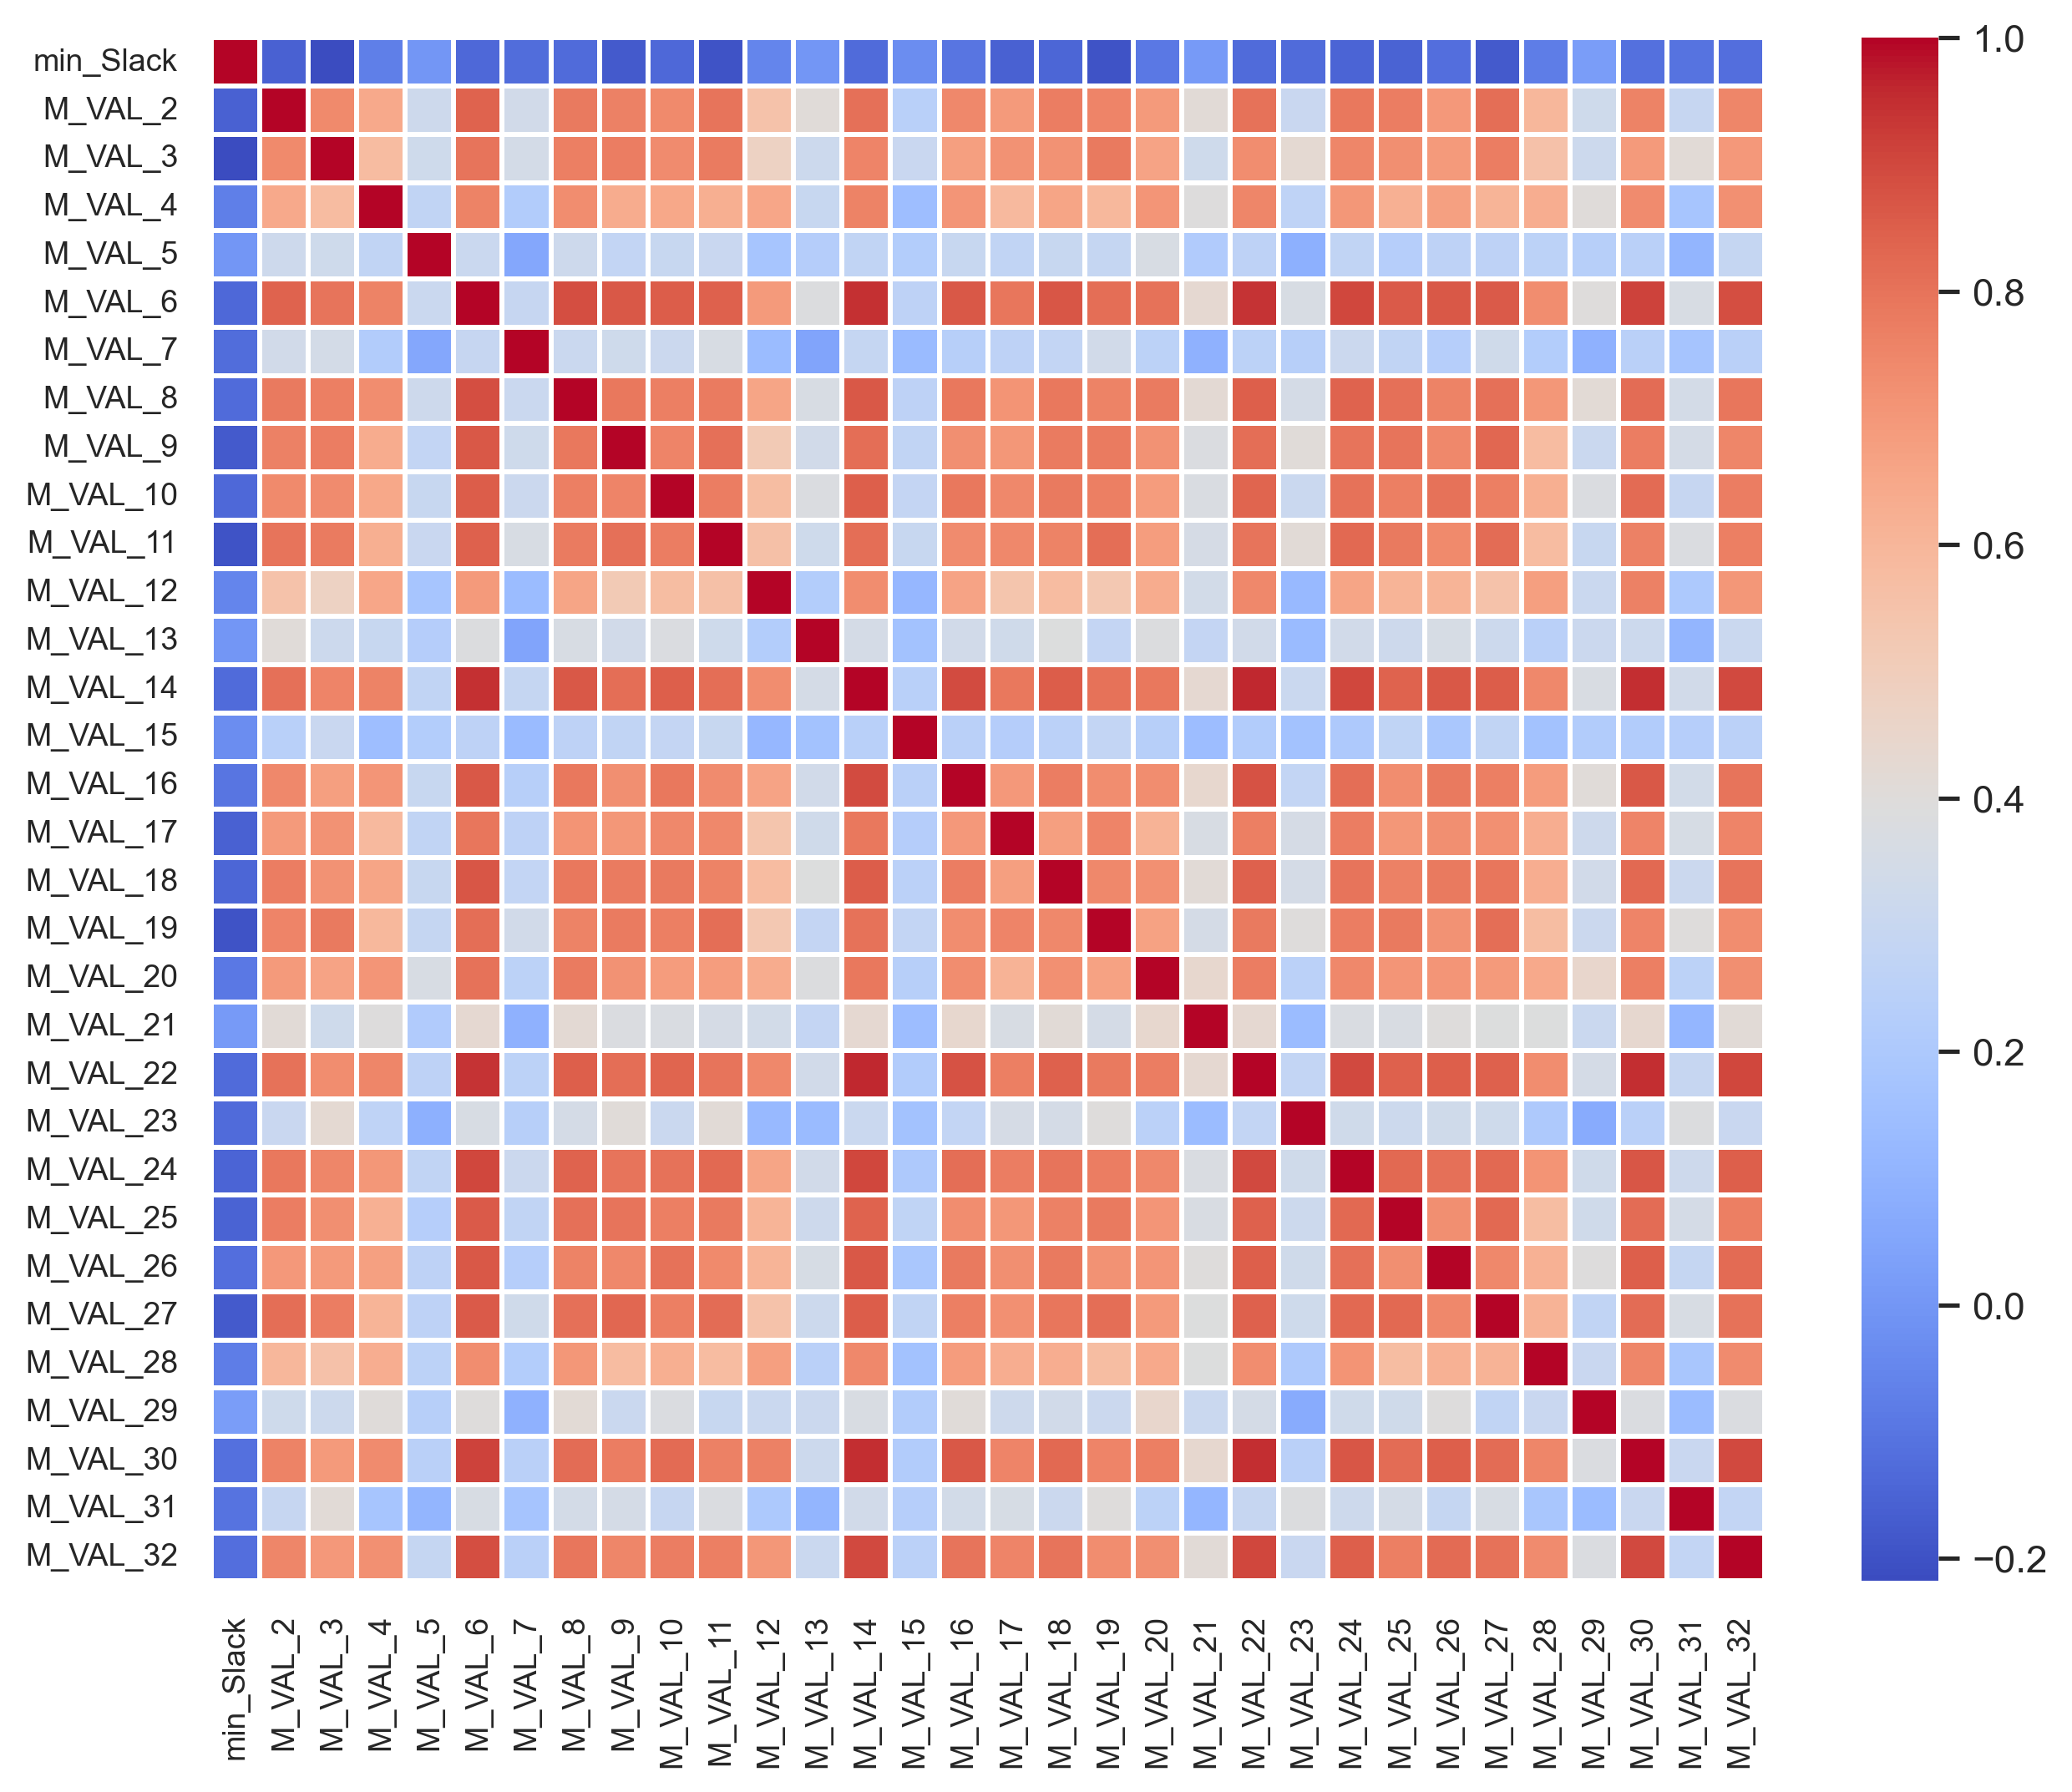

The file beside this chart, header and first rows:
, min_Slack, M_VAL_2, M_VAL_3, M_VAL_4, M_VAL_5, M_VAL_6, M_VAL_7, M_VAL_8, M_VAL_9, M_VAL_10, M_VAL_11, M_VAL_12, M_VAL_13, M_VAL_14, M_VAL_15, M_VAL_16, M_VAL_17, M_VAL_18, M_VAL_19, M_VAL_20, M_VAL_21, M_VAL_22, M_VAL_23
min_Slack, 1.0, -0.1584, -0.218, -0.07314, -0.00272, -0.1389, -0.1232, -0.1297, -0.1753, -0.1399, -0.1957, -0.05395, -0.001864, -0.1299, -0.03021, -0.1021, -0.1573, -0.1439, -0.1981, -0.08974, 0.01109, -0.1277, -0.1323
M_VAL_2, -0.1584, 1.0, 0.7418, 0.6446, 0.3241, 0.8385, 0.3367, 0.7844, 0.7646, 0.7406, 0.7961, 0.5497, 0.4093, 0.8058, 0.2399, 0.746, 0.6951, 0.7754, 0.7528, 0.6909, 0.4141, 0.8017, 0.3046
M_VAL_3, -0.218, 0.7418, 1.0, 0.5793, 0.3257, 0.7969, 0.3474, 0.7682, 0.7752, 0.7367, 0.7793, 0.4745, 0.3186, 0.7535, 0.3043, 0.6777, 0.7178, 0.7171, 0.7823, 0.6662, 0.3249, 0.7296, 0.426
M_VAL_4, -0.07314, 0.6446, 0.5793, 1.0, 0.2721, 0.7583, 0.2185, 0.7318, 0.6344, 0.6516, 0.6284, 0.6542, 0.2961, 0.7609, 0.144, 0.7062, 0.5879, 0.6621, 0.5943, 0.7087, 0.393, 0.7507, 0.2629
M_VAL_5, -0.00272, 0.3241, 0.3257, 0.2721, 1.0, 0.3068, 0.05445, 0.3205, 0.2778, 0.2995, 0.3049, 0.1774, 0.2282, 0.2753, 0.22, 0.2996, 0.275, 0.2982, 0.2905, 0.364, 0.2128, 0.2597, 0.08698
M_VAL_6, -0.1389, 0.8385, 0.7969, 0.7583, 0.3068, 1.0, 0.2938, 0.8862, 0.8629, 0.8564, 0.8451, 0.692, 0.3859, 0.9462, 0.2625, 0.8661, 0.7945, 0.8681, 0.813, 0.8038, 0.4296, 0.9416, 0.3625
M_VAL_7, -0.1232, 0.3367, 0.3474, 0.2185, 0.05445, 0.2938, 1.0, 0.308, 0.3287, 0.3138, 0.3636, 0.1376, 0.04678, 0.2881, 0.1319, 0.2359, 0.26, 0.2799, 0.3381, 0.2573, 0.09338, 0.255, 0.2352
M_VAL_8, -0.1297, 0.7844, 0.7682, 0.7318, 0.3205, 0.8862, 0.308, 1.0, 0.7904, 0.7705, 0.779, 0.6621, 0.3635, 0.8622, 0.258, 0.7892, 0.7145, 0.7886, 0.7597, 0.7798, 0.4231, 0.8502, 0.3515
M_VAL_9, -0.1753, 0.7646, 0.7752, 0.6344, 0.2778, 0.8629, 0.3287, 0.7904, 1.0, 0.7527, 0.8081, 0.5172, 0.3374, 0.811, 0.2726, 0.728, 0.704, 0.7778, 0.7794, 0.717, 0.3767, 0.8121, 0.4059
M_VAL_10, -0.1399, 0.7406, 0.7367, 0.6516, 0.2995, 0.8564, 0.3138, 0.7705, 0.7527, 1.0, 0.7721, 0.5764, 0.3788, 0.851, 0.2857, 0.7892, 0.7432, 0.7828, 0.7686, 0.6903, 0.3742, 0.8351, 0.3066
M_VAL_11, -0.1957, 0.7961, 0.7793, 0.6284, 0.3049, 0.8451, 0.3636, 0.779, 0.8081, 0.7721, 1.0, 0.5604, 0.3251, 0.8144, 0.2987, 0.734, 0.7454, 0.759, 0.813, 0.6831, 0.3544, 0.7972, 0.4102
M_VAL_12, -0.05395, 0.5497, 0.4745, 0.6542, 0.1774, 0.692, 0.1376, 0.6621, 0.5172, 0.5764, 0.5604, 1.0, 0.2209, 0.7327, 0.1195, 0.6667, 0.54, 0.5768, 0.5289, 0.6375, 0.3428, 0.7472, 0.1289
M_VAL_13, -0.001864, 0.4093, 0.3186, 0.2961, 0.2282, 0.3859, 0.04678, 0.3635, 0.3374, 0.3788, 0.3251, 0.2209, 1.0, 0.3508, 0.163, 0.3355, 0.3317, 0.3904, 0.2828, 0.3819, 0.2831, 0.3363, 0.1299
M_VAL_14, -0.1299, 0.8058, 0.7535, 0.7609, 0.2753, 0.9462, 0.2881, 0.8622, 0.811, 0.851, 0.8144, 0.7327, 0.3508, 1.0, 0.2433, 0.8918, 0.7871, 0.856, 0.8027, 0.7878, 0.433, 0.9587, 0.3099
M_VAL_15, -0.03021, 0.2399, 0.3043, 0.144, 0.22, 0.2625, 0.1319, 0.258, 0.2726, 0.2857, 0.2987, 0.1195, 0.163, 0.2433, 1.0, 0.2452, 0.2258, 0.2494, 0.2778, 0.2347, 0.1431, 0.2154, 0.1657
M_VAL_16, -0.1021, 0.746, 0.6777, 0.7062, 0.2996, 0.8661, 0.2359, 0.7892, 0.728, 0.7892, 0.734, 0.6667, 0.3355, 0.8918, 0.2452, 1.0, 0.696, 0.7729, 0.7304, 0.7304, 0.4424, 0.8796, 0.28
M_VAL_17, -0.1573, 0.6951, 0.7178, 0.5879, 0.275, 0.7945, 0.26, 0.7145, 0.704, 0.7432, 0.7454, 0.54, 0.3317, 0.7871, 0.2258, 0.696, 1.0, 0.6779, 0.7552, 0.6105, 0.3667, 0.7709, 0.3566
M_VAL_18, -0.1439, 0.7754, 0.7171, 0.6621, 0.2982, 0.8681, 0.2799, 0.7886, 0.7778, 0.7828, 0.759, 0.5768, 0.3904, 0.856, 0.2494, 0.7729, 0.6779, 1.0, 0.7439, 0.7222, 0.4105, 0.8432, 0.3483
M_VAL_19, -0.1981, 0.7528, 0.7823, 0.5943, 0.2905, 0.813, 0.3381, 0.7597, 0.7794, 0.7686, 0.813, 0.5289, 0.2828, 0.8027, 0.2778, 0.7304, 0.7552, 0.7439, 1.0, 0.6672, 0.3498, 0.7832, 0.3973
M_VAL_20, -0.08974, 0.6909, 0.6662, 0.7087, 0.364, 0.8038, 0.2573, 0.7798, 0.717, 0.6903, 0.6831, 0.6375, 0.3819, 0.7878, 0.2347, 0.7304, 0.6105, 0.7222, 0.6672, 1.0, 0.4399, 0.7732, 0.2517
M_VAL_21, 0.01109, 0.4141, 0.3249, 0.393, 0.2128, 0.4296, 0.09338, 0.4231, 0.3767, 0.3742, 0.3544, 0.3428, 0.2831, 0.433, 0.1431, 0.4424, 0.3667, 0.4105, 0.3498, 0.4399, 1.0, 0.4303, 0.137
M_VAL_22, -0.1277, 0.8017, 0.7296, 0.7507, 0.2597, 0.9416, 0.255, 0.8502, 0.8121, 0.8351, 0.7972, 0.7472, 0.3363, 0.9587, 0.2154, 0.8796, 0.7709, 0.8432, 0.7832, 0.7732, 0.4303, 1.0, 0.2786
M_VAL_23, -0.1323, 0.3046, 0.426, 0.2629, 0.08698, 0.3625, 0.2352, 0.3515, 0.4059, 0.3066, 0.4102, 0.1289, 0.1299, 0.3099, 0.1657, 0.28, 0.3566, 0.3483, 0.3973, 0.2517, 0.137, 0.2786, 1.0
M_VAL_24, -0.147, 0.7882, 0.7525, 0.7023, 0.2764, 0.9026, 0.3115, 0.8392, 0.796, 0.8003, 0.8255, 0.66, 0.3384, 0.9011, 0.2018, 0.8142, 0.7736, 0.7998, 0.7735, 0.7478, 0.3724, 0.8983, 0.3329
M_VAL_25, -0.1514, 0.7721, 0.7275, 0.6202, 0.2324, 0.8592, 0.2743, 0.8057, 0.7996, 0.7687, 0.7849, 0.6088, 0.3207, 0.8419, 0.2689, 0.7304, 0.7008, 0.7649, 0.7836, 0.7075, 0.3676, 0.8456, 0.3184
M_VAL_26, -0.1219, 0.6994, 0.6919, 0.6736, 0.2604, 0.8624, 0.2328, 0.7584, 0.7475, 0.8002, 0.7406, 0.6063, 0.3619, 0.8653, 0.1878, 0.784, 0.7273, 0.7834, 0.7187, 0.7089, 0.3991, 0.8523, 0.3293
M_VAL_27, -0.1765, 0.8135, 0.7742, 0.6055, 0.2614, 0.8579, 0.331, 0.8074, 0.8293, 0.7714, 0.8159, 0.5498, 0.3188, 0.8526, 0.2732, 0.7672, 0.7228, 0.7945, 0.8098, 0.6955, 0.3869, 0.8454, 0.3291
M_VAL_28, -0.07599, 0.5961, 0.554, 0.6324, 0.2577, 0.7321, 0.2198, 0.7009, 0.5793, 0.6272, 0.5775, 0.6794, 0.2473, 0.7439, 0.1652, 0.6885, 0.6293, 0.6298, 0.5732, 0.647, 0.3901, 0.7295, 0.2049
M_VAL_29, 0.02144, 0.3288, 0.3154, 0.4019, 0.2349, 0.3989, 0.09341, 0.4166, 0.3079, 0.3789, 0.2985, 0.308, 0.3141, 0.3711, 0.216, 0.4059, 0.3212, 0.3375, 0.3105, 0.4461, 0.306, 0.3519, 0.07139
M_VAL_30, -0.1171, 0.7592, 0.6954, 0.7359, 0.2479, 0.9112, 0.2439, 0.8189, 0.7724, 0.8234, 0.7656, 0.764, 0.3194, 0.9494, 0.2175, 0.8624, 0.7528, 0.8241, 0.7561, 0.7697, 0.4378, 0.9514, 0.2453
M_VAL_31, -0.1085, 0.2935, 0.4108, 0.1806, 0.108, 0.3635, 0.174, 0.3437, 0.3516, 0.295, 0.3798, 0.197, 0.1057, 0.3379, 0.2316, 0.3418, 0.3601, 0.3123, 0.3975, 0.2555, 0.1146, 0.2923, 0.3852
M_VAL_32, -0.1223, 0.7498, 0.6998, 0.7202, 0.287, 0.8896, 0.2441, 0.7949, 0.7509, 0.7757, 0.7686, 0.7017, 0.3067, 0.8979, 0.2501, 0.7991, 0.7566, 0.7982, 0.733, 0.7255, 0.4112, 0.9014, 0.304
